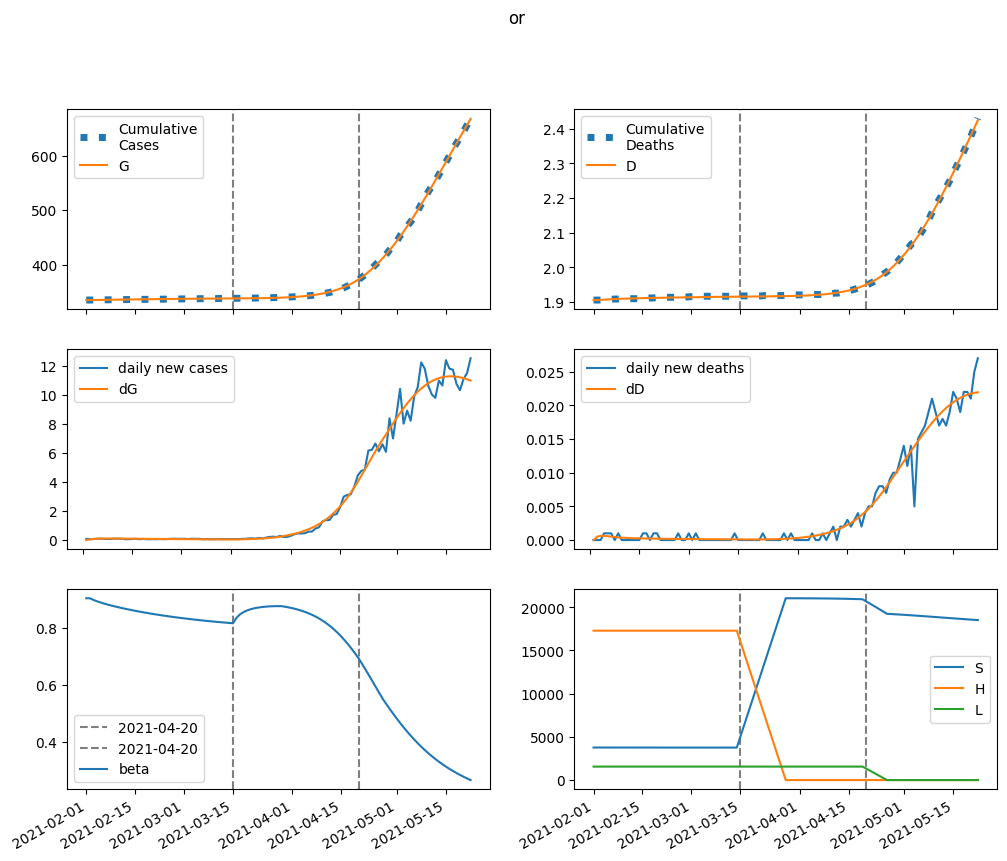

The table this chart was drawn from, first rows:
series, 2021-02-01, 2021-02-02, 2021-02-03, 2021-02-04, 2021-02-05, 2021-02-06, 2021-02-07, 2021-02-08, 2021-02-09, 2021-02-10, 2021-02-11, 2021-02-12, 2021-02-13, 2021-02-14, 2021-02-15, 2021-02-16, 2021-02-17, 2021-02-18, 2021-02-19, 2021-02-20, 2021-02-21, 2021-02-22, 2021-02-23
S, 3764522, 3764040, 3763627, 3763261, 3762927, 3762618, 3762326, 3762049, 3761784, 3761528, 3761281, 3761041, 3760809, 3760584, 3760365, 3760152, 3759945, 3759743, 3759547, 3759356, 3759171, 3758990, 3758815
E, 0.0, 481.4, 774.6, 947.8, 1045, 1094, 1113, 1112, 1101, 1082, 1059, 1035, 1009, 982.6, 956.7, 931.1, 906, 881.6, 857.7, 834.5, 811.9, 790, 768.6
I, 2271, 1781, 1443, 1205, 1036, 912, 819.5, 748.8, 693.3, 648.6, 611.8, 580.8, 554.1, 530.7, 509.8, 491, 473.8, 457.9, 443.1, 429.3, 416.2, 403.8, 391.9
A, 3675, 3354, 3136, 2981, 2867, 2778, 2704, 2640, 2581, 2525, 2472, 2419, 2367, 2316, 2266, 2215, 2165, 2116, 2067, 2019, 1971, 1925, 1878
IH, 0.0, 90.84, 116.3, 115.4, 105.4, 93.71, 82.94, 73.91, 66.6, 60.75, 56.07, 52.27, 49.15, 46.53, 44.3, 42.36, 40.64, 39.1, 37.71, 36.42, 35.23, 34.12, 33.07
IN, 398.7, 743.7, 956.3, 1081, 1147, 1174, 1176, 1162, 1137, 1106, 1071, 1034, 996.6, 959.6, 923.6, 888.7, 855.3, 823.3, 792.8, 763.9, 736.4, 710.3, 685.5
D, 1906, 1906, 1906, 1907, 1908, 1908, 1909, 1909, 1910, 1910, 1910, 1911, 1911, 1911, 1911, 1912, 1912, 1912, 1912, 1913, 1913, 1913, 1913
R, 0.0, 374.4, 812.7, 1273, 1736, 2194, 2641, 3077, 3501, 3912, 4312, 4700, 5076, 5442, 5796, 6140, 6474, 6799, 7114, 7420, 7717, 8006, 8287
G, 335072, 335072, 335118, 335192, 335282, 335381, 335486, 335591, 335697, 335802, 335905, 336006, 336105, 336201, 336294, 336385, 336474, 336560, 336644, 336726, 336805, 336883, 336958
H, 17280421, 17280421, 17280421, 17280421, 17280421, 17280421, 17280421, 17280421, 17280421, 17280421, 17280421, 17280421, 17280421, 17280421, 17280421, 17280421, 17280421, 17280421, 17280421, 17280421, 17280421, 17280421, 17280421
L, 1556819, 1556819, 1556819, 1556819, 1556819, 1556819, 1556819, 1556819, 1556819, 1556819, 1556819, 1556819, 1556819, 1556819, 1556819, 1556819, 1556819, 1556819, 1556819, 1556819, 1556819, 1556819, 1556819
beta, 0.9029, 0.9029, 0.8973, 0.8925, 0.8883, 0.8845, 0.881, 0.8778, 0.8747, 0.8718, 0.869, 0.8663, 0.8637, 0.8613, 0.8588, 0.8565, 0.8543, 0.8521, 0.85, 0.848, 0.846, 0.8441, 0.8422
